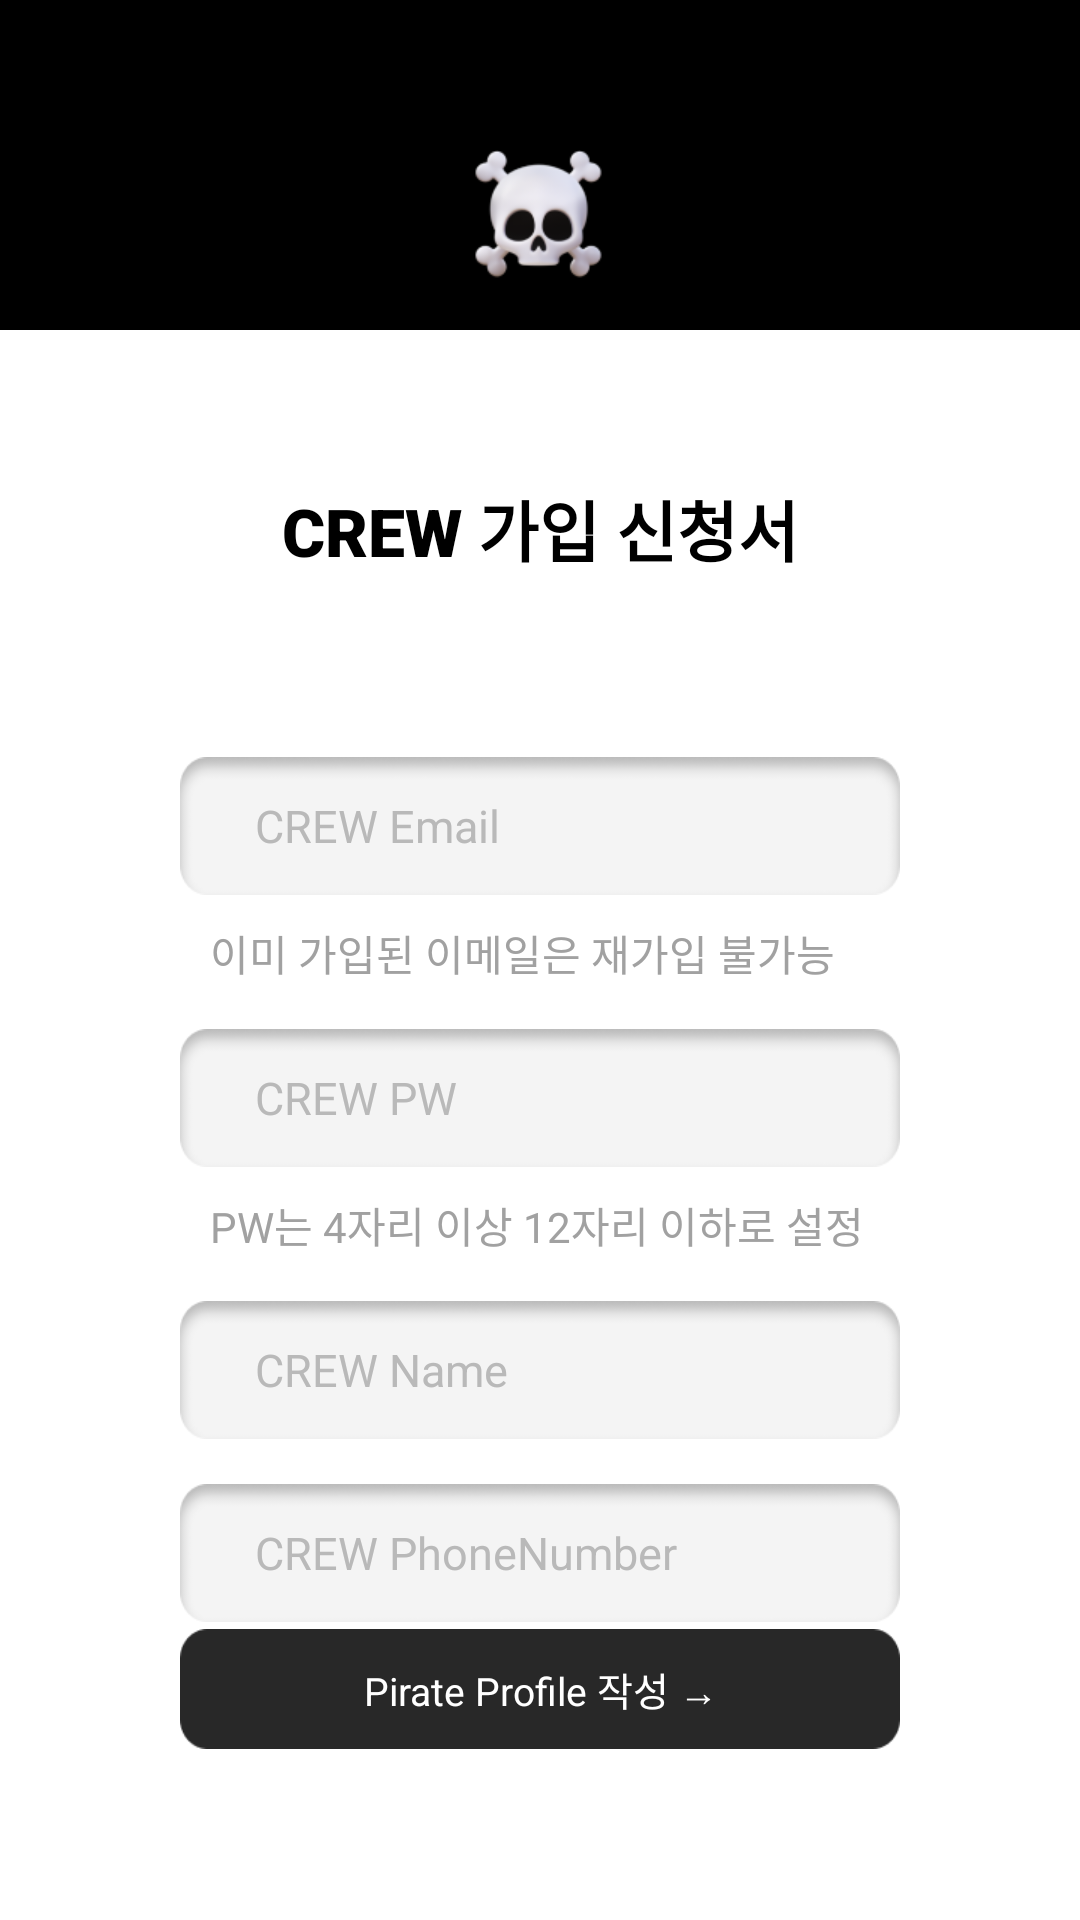

Reconstruct the res/layout file that produces this screen, plus the resources it refers to.
<!-- AndroidManifest.xml: application theme Theme.AppCompat.NoActionBar -->
<!-- res/layout/activity_join.xml -->
<?xml version="1.0" encoding="utf-8"?>
<LinearLayout xmlns:android="http://schemas.android.com/apk/res/android"
    xmlns:app="http://schemas.android.com/apk/res-auto"
    android:layout_width="match_parent"
    android:layout_height="match_parent"
    android:background="#FFFFFF"
    android:backgroundTint="#FFFFFF"
    android:fitsSystemWindows="true"
    android:orientation="vertical">

    <LinearLayout
        android:id="@+id/fullScreen"
        android:layout_width="match_parent"
        android:layout_height="wrap_content"
        android:background="#000000"
        android:paddingTop="40dp"
        android:orientation="vertical">

        <ImageView
            android:id="@+id/banner"
            android:layout_width="match_parent"
            android:layout_height="70dp"
            android:background="#000000"
            app:srcCompat="@drawable/banner2" />
    </LinearLayout>

    <LinearLayout
        android:layout_width="match_parent"
        android:layout_height="match_parent"
        android:layout_weight="1"
        android:orientation="vertical">

        <TextView
            android:id="@+id/joinTextView"
            android:layout_width="match_parent"
            android:layout_height="wrap_content"
            android:layout_marginTop="50dp"
            android:fontFamily="sans-serif-black"
            android:gravity="center"
            android:text="CREW 가입 신청서"
            android:textColor="#000000"
            android:textSize="22sp" />

        <LinearLayout
            android:layout_width="match_parent"
            android:layout_height="wrap_content"
            android:layout_marginTop="60dp"
            android:orientation="horizontal">

            <View
                android:id="@+id/view"
                android:layout_width="60dp"
                android:layout_height="10dp" />

            <EditText
                android:id="@+id/IDplainText"
                android:layout_width="261dp"
                android:layout_height="46dp"
                android:layout_weight="1"
                android:background="@drawable/input_box"
                android:ems="10"
                android:fontFamily="sans-serif"
                android:hint="CREW Email"
                android:inputType="text"
                android:paddingLeft="25dp"
                android:paddingRight="25dp"
                android:textColorHint="#B9B9B9"
                android:textSize="15sp" />

            <View
                android:id="@+id/view2"
                android:layout_width="60dp"
                android:layout_height="10dp" />
        </LinearLayout>

        <LinearLayout
            android:layout_width="match_parent"
            android:layout_height="wrap_content"
            android:layout_marginTop="9dp"
            android:orientation="horizontal">

            <View
                android:id="@+id/view3"
                android:layout_width="70dp"
                android:layout_height="10dp" />

            <TextView
                android:id="@+id/idCheckTextView"
                android:layout_width="wrap_content"
                android:layout_height="wrap_content"
                android:fontFamily="sans-serif"
                android:text="이미 가입된 이메일은 재가입 불가능"
                android:textColor="#A1A1A1" />

            <View
                android:id="@+id/view4"
                android:layout_width="70dp"
                android:layout_height="10dp" />
        </LinearLayout>

        <LinearLayout
            android:layout_width="match_parent"
            android:layout_height="wrap_content"
            android:layout_marginTop="15dp"
            android:orientation="horizontal">

            <View
                android:id="@+id/view5"
                android:layout_width="60dp"
                android:layout_height="10dp" />

            <EditText
                android:id="@+id/PWplainText"
                android:layout_width="261dp"
                android:layout_height="46dp"
                android:layout_weight="1"
                android:background="@drawable/input_box"
                android:ems="10"
                android:fontFamily="sans-serif"
                android:hint="CREW PW"
                android:inputType="text"
                android:paddingLeft="25dp"
                android:paddingRight="25dp"
                android:textColorHint="#B9B9B9"
                android:textSize="15sp" />

            <View
                android:id="@+id/view6"
                android:layout_width="60dp"
                android:layout_height="10dp" />
        </LinearLayout>

        <LinearLayout
            android:layout_width="match_parent"
            android:layout_height="wrap_content"
            android:layout_marginTop="9dp"
            android:orientation="horizontal">

            <View
                android:id="@+id/view7"
                android:layout_width="70dp"
                android:layout_height="10dp" />

            <TextView
                android:id="@+id/pwTextView"
                android:layout_width="wrap_content"
                android:layout_height="wrap_content"
                android:fontFamily="sans-serif"
                android:text="PW는 4자리 이상 12자리 이하로 설정"
                android:textColor="#A1A1A1" />

            <View
                android:id="@+id/view8"
                android:layout_width="70dp"
                android:layout_height="10dp" />
        </LinearLayout>

        <LinearLayout
            android:layout_width="match_parent"
            android:layout_height="wrap_content"
            android:layout_marginTop="15dp"
            android:orientation="horizontal">

            <View
                android:id="@+id/view9"
                android:layout_width="60dp"
                android:layout_height="10dp" />

            <EditText
                android:id="@+id/nameplainText"
                android:layout_width="261dp"
                android:layout_height="46dp"
                android:layout_weight="1"
                android:background="@drawable/input_box"
                android:ems="10"
                android:fontFamily="sans-serif"
                android:hint="CREW Name"
                android:inputType="text"
                android:paddingLeft="25dp"
                android:paddingRight="25dp"
                android:textColorHint="#B9B9B9"
                android:textSize="15sp" />

            <View
                android:id="@+id/view10"
                android:layout_width="60dp"
                android:layout_height="10dp" />
        </LinearLayout>


        <LinearLayout
            android:layout_width="match_parent"
            android:layout_height="wrap_content"
            android:layout_marginTop="15dp"
            android:orientation="horizontal">

            <View
                android:id="@+id/view13"
                android:layout_width="60dp"
                android:layout_height="10dp" />

            <EditText
                android:id="@+id/NumberplainText"
                android:layout_width="261dp"
                android:layout_height="46dp"
                android:layout_weight="1"
                android:background="@drawable/input_box"
                android:ems="10"
                android:fontFamily="sans-serif"
                android:hint="CREW PhoneNumber"
                android:inputType="text"
                android:paddingLeft="25dp"
                android:paddingRight="25dp"
                android:textColorHint="#B9B9B9"
                android:textSize="15sp" />

            <View
                android:id="@+id/view14"
                android:layout_width="60dp"
                android:layout_height="10dp" />
        </LinearLayout>

        <LinearLayout
            android:layout_width="match_parent"
            android:layout_height="wrap_content"
            android:layout_marginTop="50dp"
            android:gravity="center"
            android:orientation="horizontal">

            <View
                android:id="@+id/view17"
                android:layout_width="90dp"
                android:layout_height="10dp" />

            <android.widget.Button
                android:id="@+id/twitterBtn"
                android:layout_width="181dp"
                android:layout_height="53dp"
                android:layout_gravity="center"
                android:background="@drawable/twitter_btn"
                android:gravity="center" />

            <View
                android:id="@+id/view18"
                android:layout_width="90dp"
                android:layout_height="10dp" />
        </LinearLayout>

    </LinearLayout>

    <LinearLayout
        android:layout_width="match_parent"
        android:layout_height="wrap_content"
        android:layout_marginBottom="57dp"
        android:orientation="horizontal">

        <View
            android:id="@+id/view15"
            android:layout_width="60dp"
            android:layout_height="10dp" />

        <android.widget.Button
            android:id="@+id/profileJoinBtn"
            android:layout_width="wrap_content"
            android:layout_height="40dp"
            android:layout_weight="1"
            android:background="@drawable/join_btn"
            android:fontFamily="sans-serif"
            android:text="Pirate Profile 작성 →"
            android:textAllCaps="false"
            android:textColor="#FFFFFF"
            android:textSize="13sp" />

        <View
            android:id="@+id/view16"
            android:layout_width="60dp"
            android:layout_height="10dp" />
    </LinearLayout>

</LinearLayout>
<!-- resources referenced by this layout -->
<resources>
  <!-- drawable banner2: png bitmap (drawable, 12013 bytes) -->
  <!-- drawable input_box: png bitmap (drawable, 3437 bytes) -->
  <!-- drawable join_btn: png bitmap (drawable, 837 bytes) -->
  <!-- drawable twitter_btn: png bitmap (drawable, 13190 bytes) -->
</resources>
